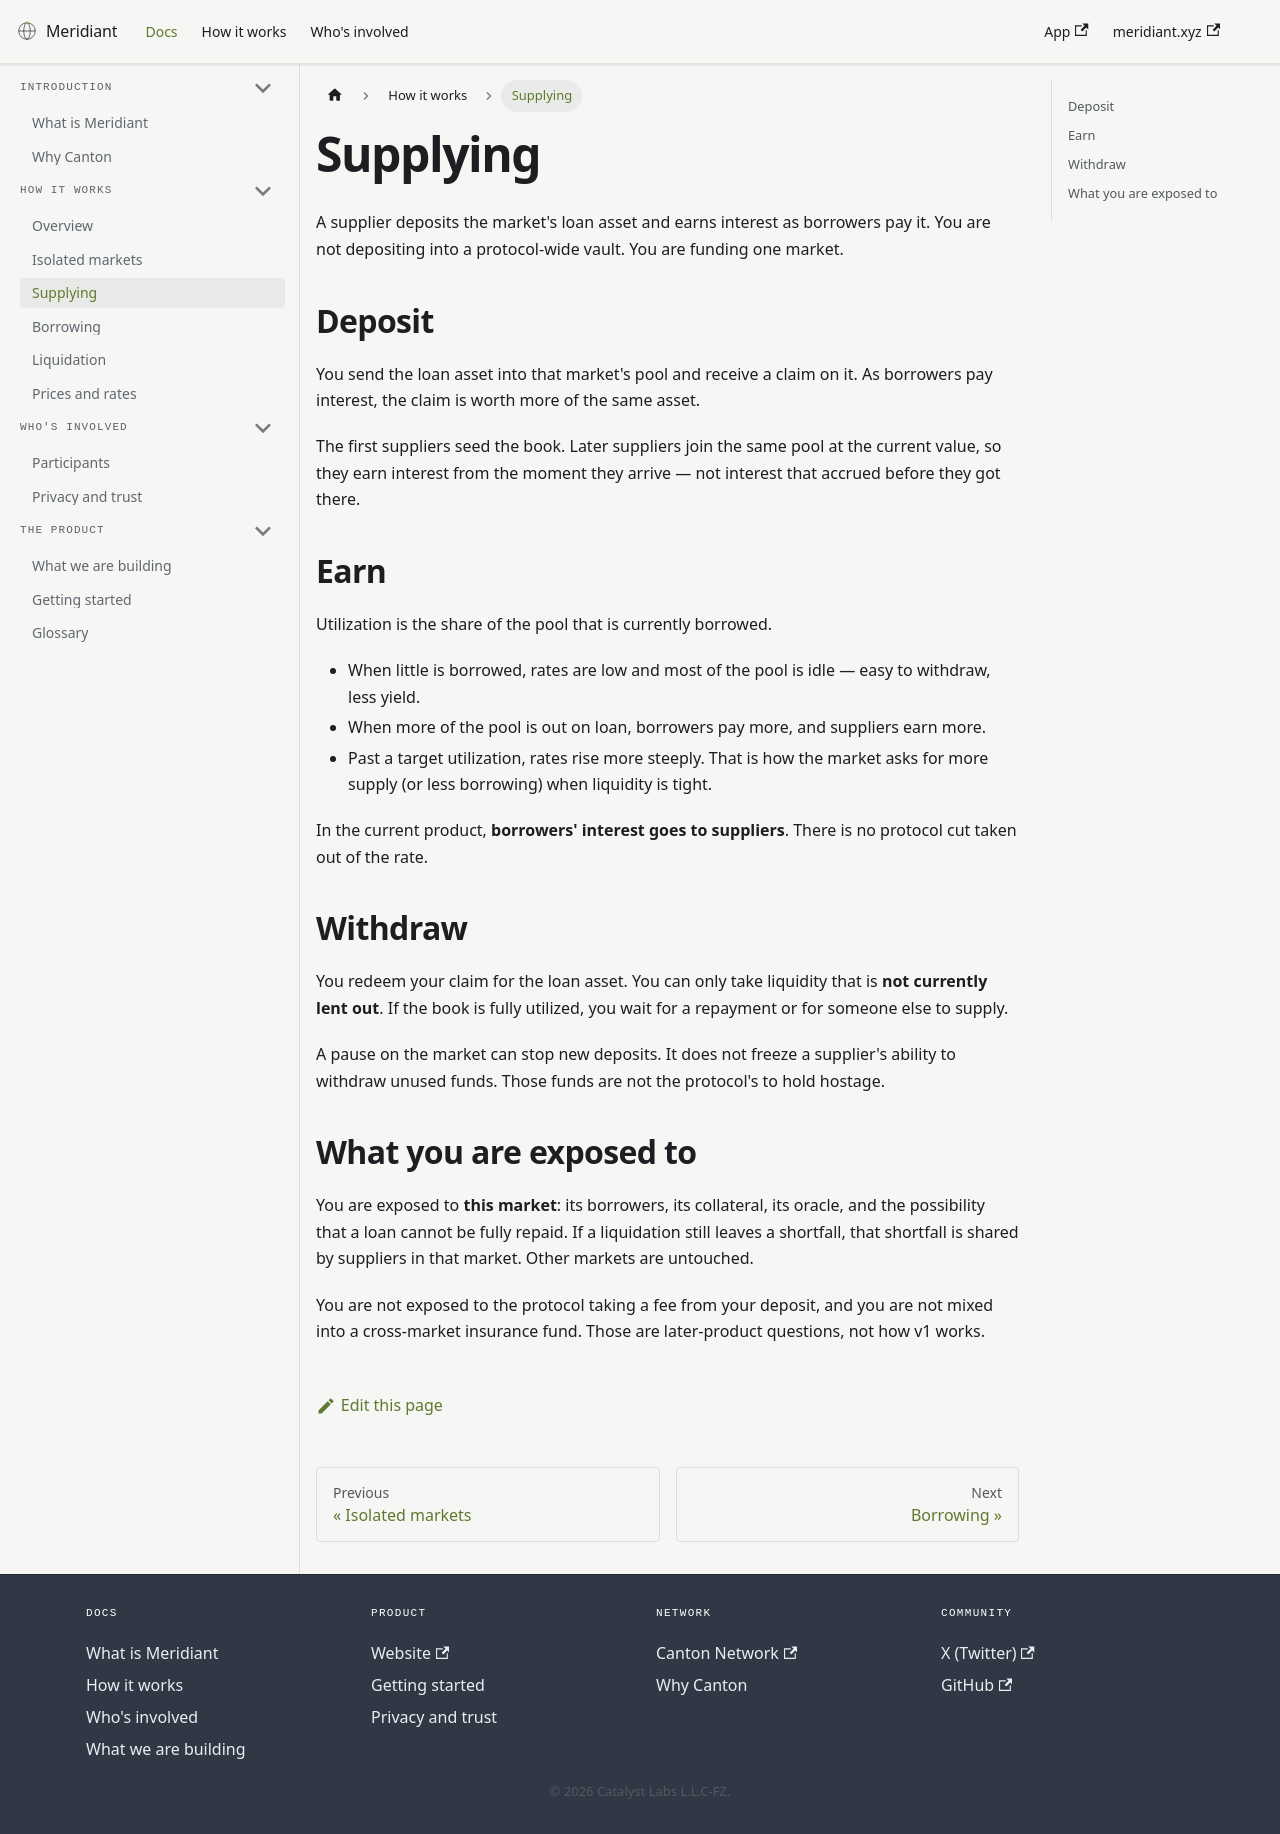

repository: Meridiant-xyz/docs · page: docs/supplying.html · generator: docusaurus

---
title: Supplying
description: Deposit a market's loan asset, earn interest as borrowers pay it, and withdraw unused liquidity. Each market is its own pool.
---

# Supplying

A supplier deposits the market's loan asset and earns interest as borrowers pay it. You are not depositing into a protocol-wide vault. You are funding one market.

## Deposit

You send the loan asset into that market's pool and receive a claim on it. As borrowers pay interest, the claim is worth more of the same asset.

The first suppliers seed the book. Later suppliers join the same pool at the current value, so they earn interest from the moment they arrive — not interest that accrued before they got there.

## Earn

Utilization is the share of the pool that is currently borrowed.

- When little is borrowed, rates are low and most of the pool is idle — easy to withdraw, less yield.
- When more of the pool is out on loan, borrowers pay more, and suppliers earn more.
- Past a target utilization, rates rise more steeply. That is how the market asks for more supply (or less borrowing) when liquidity is tight.

In the current product, **borrowers' interest goes to suppliers**. There is no protocol cut taken out of the rate.

## Withdraw

You redeem your claim for the loan asset. You can only take liquidity that is **not currently lent out**. If the book is fully utilized, you wait for a repayment or for someone else to supply.

A pause on the market can stop new deposits. It does not freeze a supplier's ability to withdraw unused funds. Those funds are not the protocol's to hold hostage.

## What you are exposed to

You are exposed to **this market**: its borrowers, its collateral, its oracle, and the possibility that a loan cannot be fully repaid. If a liquidation still leaves a shortfall, that shortfall is shared by suppliers in that market. Other markets are untouched.

You are not exposed to the protocol taking a fee from your deposit, and you are not mixed into a cross-market insurance fund. Those are later-product questions, not how v1 works.
